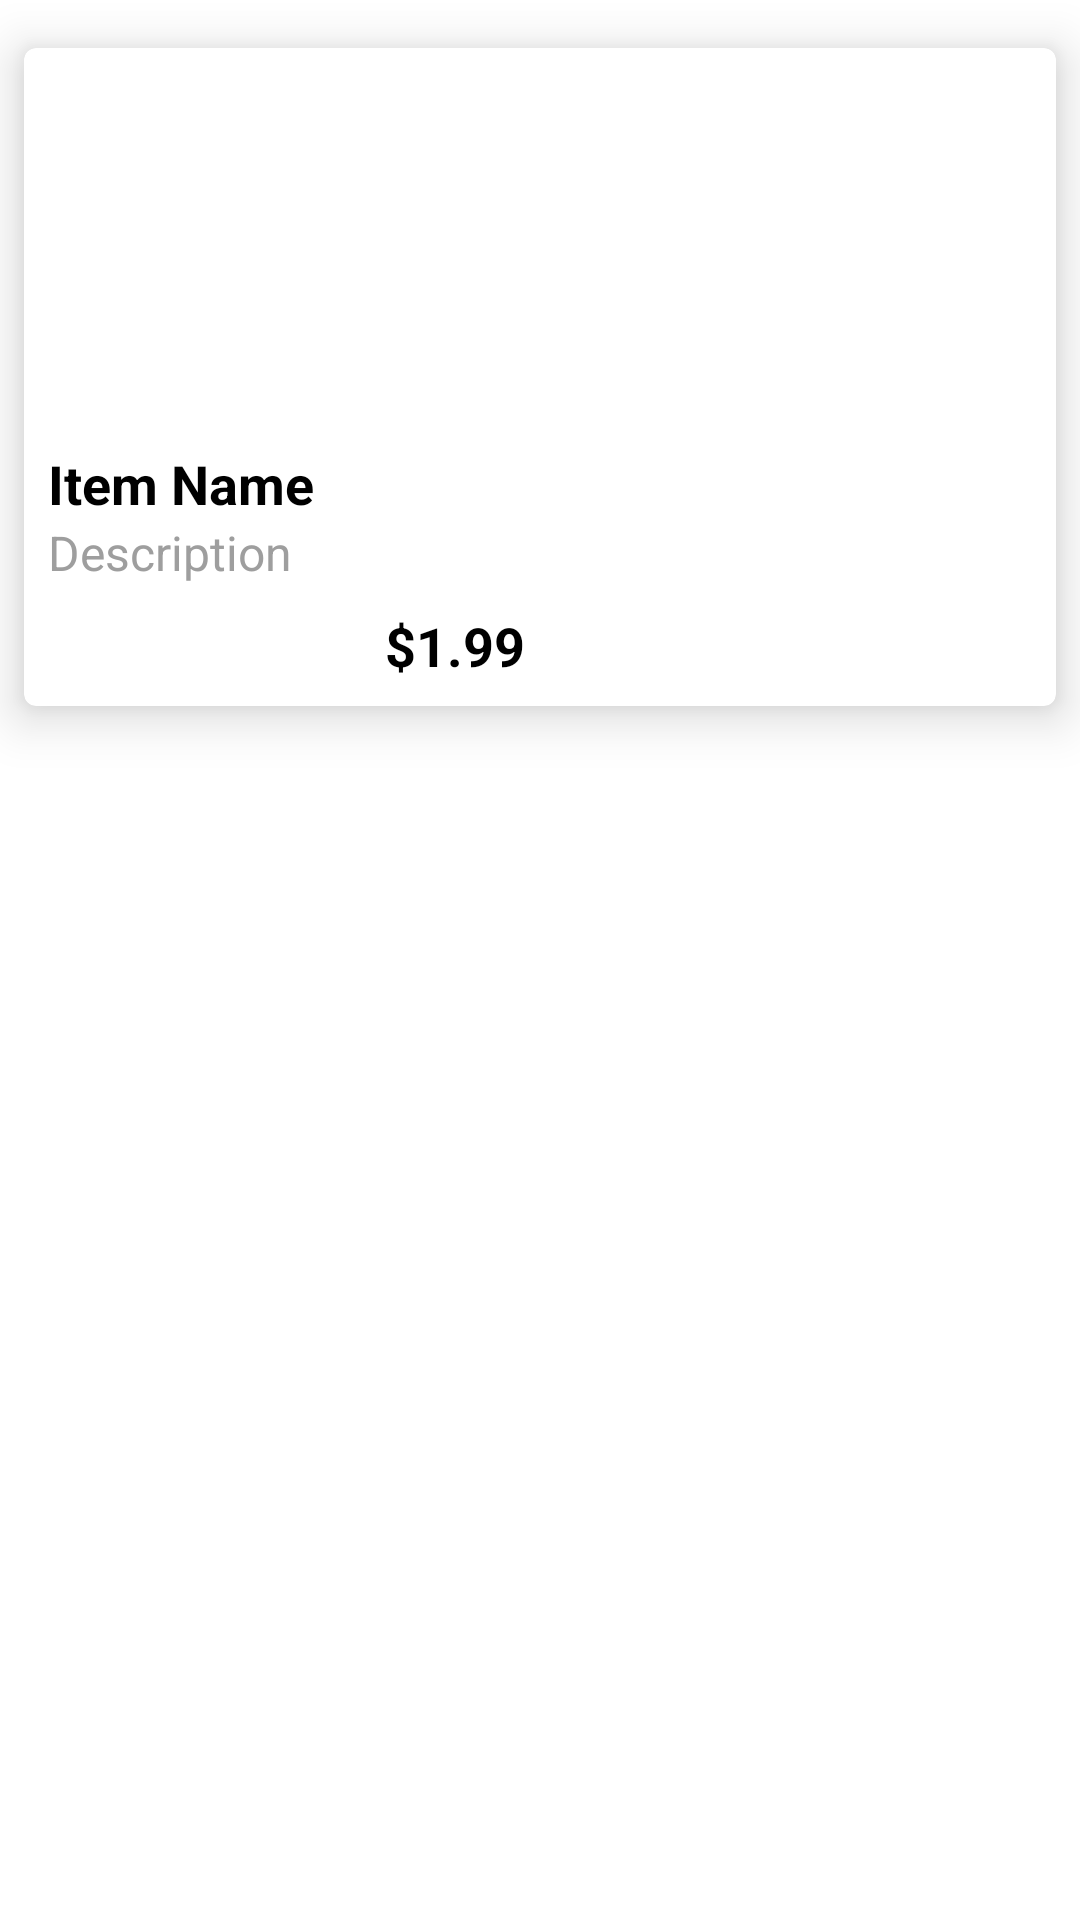

Here is an Android app screen rendered from its layout file. Give the layout XML and the strings, colors and styles it references.
<!-- AndroidManifest.xml: application theme Theme.MaterialComponents.DayNight.DarkActionBar -->
<!-- res/layout/adapter_menu_item_card.xml -->
<?xml version="1.0" encoding="utf-8"?>
<LinearLayout
    xmlns:android="http://schemas.android.com/apk/res/android"
    xmlns:app="http://schemas.android.com/apk/res-auto"
    xmlns:tools="http://schemas.android.com/tools"
    android:shadowColor="#000"
    android:shadowDx="0"
    android:shadowDy="30"
    android:shadowRadius="50"
    android:layout_width="match_parent"
    android:layout_height="wrap_content">

    <com.google.android.material.card.MaterialCardView
        xmlns:android="http://schemas.android.com/apk/res/android"
        xmlns:app="http://schemas.android.com/apk/res-auto"
        xmlns:tools="http://schemas.android.com/tools"
        android:id="@+id/cv_adapter_cardMenu"
        android:layout_width="match_parent"
        android:layout_marginVertical="16dp"
        android:layout_marginHorizontal="8dp"
        android:layout_height="wrap_content"
        android:clickable="true"
        android:elevation="8dp"
        app:cardElevation="10dp">

        <androidx.constraintlayout.widget.ConstraintLayout
            android:layout_width="match_parent"
            android:layout_height="wrap_content"
            android:layout_marginBottom="8dp">

            <androidx.appcompat.widget.AppCompatImageView
                android:id="@+id/iv_cardMenu"
                android:layout_width="0dp"
                android:layout_height="125dp"
                android:scaleType="centerCrop"
                app:layout_constraintEnd_toStartOf="@+id/guideline2"
                app:layout_constraintStart_toStartOf="parent"
                app:layout_constraintTop_toTopOf="parent">

            </androidx.appcompat.widget.AppCompatImageView>

            <com.google.android.material.textview.MaterialTextView
                android:id="@+id/tv_cardMenu_itemName"
                android:layout_width="wrap_content"
                android:layout_height="wrap_content"
                android:layout_marginStart="8dp"
                android:layout_marginTop="8dp"
                android:text="Item Name"
                android:textStyle="bold"
                android:textColor="@color/black"
                android:textSize="18dp"
                app:layout_constraintStart_toStartOf="parent"
                app:layout_constraintTop_toBottomOf="@+id/iv_cardMenu">

            </com.google.android.material.textview.MaterialTextView>

            <com.google.android.material.textview.MaterialTextView
                android:id="@+id/tv_cardMenu_itemDesc"
                android:layout_width="wrap_content"
                android:layout_height="wrap_content"
                android:layout_marginStart="8dp"
                android:text="Description"
                android:textColor="@color/grey_500"
                android:textSize="16dp"
                app:layout_constraintStart_toStartOf="parent"
                app:layout_constraintTop_toBottomOf="@+id/tv_cardMenu_itemName">

            </com.google.android.material.textview.MaterialTextView>


            <androidx.constraintlayout.widget.Guideline
                android:id="@+id/guideline2"
                android:layout_width="0dp"
                android:layout_height="0dp"
                android:orientation="vertical"
                app:layout_constraintGuide_begin="175dp"
                app:layout_constraintWidth_percent="0.5" />

            <com.google.android.material.textview.MaterialTextView
                android:id="@+id/tv_cardMenu_itemPrice"
                android:layout_width="wrap_content"
                android:layout_height="wrap_content"
                android:layout_marginTop="8dp"
                android:layout_marginEnd="8dp"
                android:text="$1.99"
                android:textColor="@color/black"
                android:textSize="18dp"
                android:textStyle="bold"
                app:layout_constraintEnd_toStartOf="@+id/guideline2"
                app:layout_constraintTop_toBottomOf="@+id/tv_cardMenu_itemDesc">

            </com.google.android.material.textview.MaterialTextView>


        </androidx.constraintlayout.widget.ConstraintLayout>


    </com.google.android.material.card.MaterialCardView>
</LinearLayout>
<!-- resources referenced by this layout -->
<resources>
  <color name="black">#000000</color>
  <color name="grey_500">#9E9E9E</color>
</resources>
